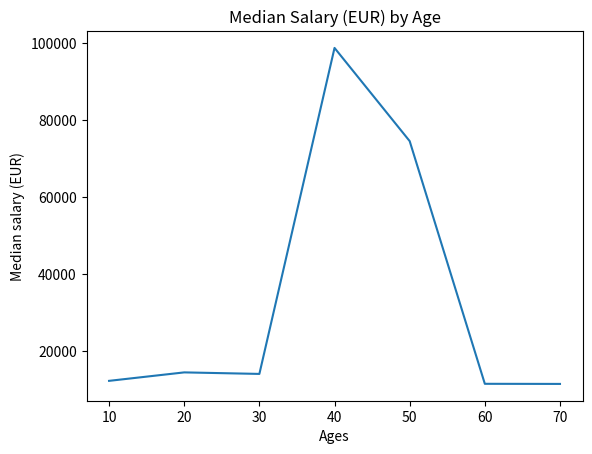

Reproduce this figure in Python.
from matplotlib import pyplot as plt

dev_x = [10,20,30,40,50,60,70]

dev_y = [12345,14541,14145,98758,74571,11578,11548]

plt.plot(dev_x, dev_y)

plt.title("Median Salary (EUR) by Age")
plt.xlabel("Ages")
plt.ylabel("Median salary (EUR)")


plt.show()

#py_dev_x = [10,20,30,40,50,60,70]
#py_dev_y = [12345,14541,14145,98758,74571,11578,11548]


#js_dev_y = [14415,41515,4545121,45845,48412,45121,4584521]

#ages_x = [20,25,24,28,29,31,35]

#plt.plot(dev_x, dev_y)
